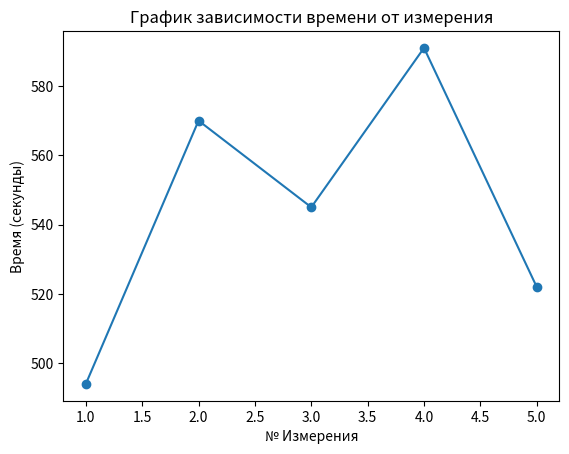

Here is the Python script that generated this plot:
import matplotlib.pyplot as plt

# Данные для графика
measurements = [1, 2, 3, 4, 5]
seconds = [494, 570, 545, 591, 522]

# Построение графика
plt.plot(measurements, seconds, marker='o', linestyle='-')

# Добавление заголовка и подписей к осям
plt.title('График зависимости времени от измерения')
plt.xlabel('№ Измерения')
plt.ylabel('Время (секунды)')

# Отображение графика
plt.show()
